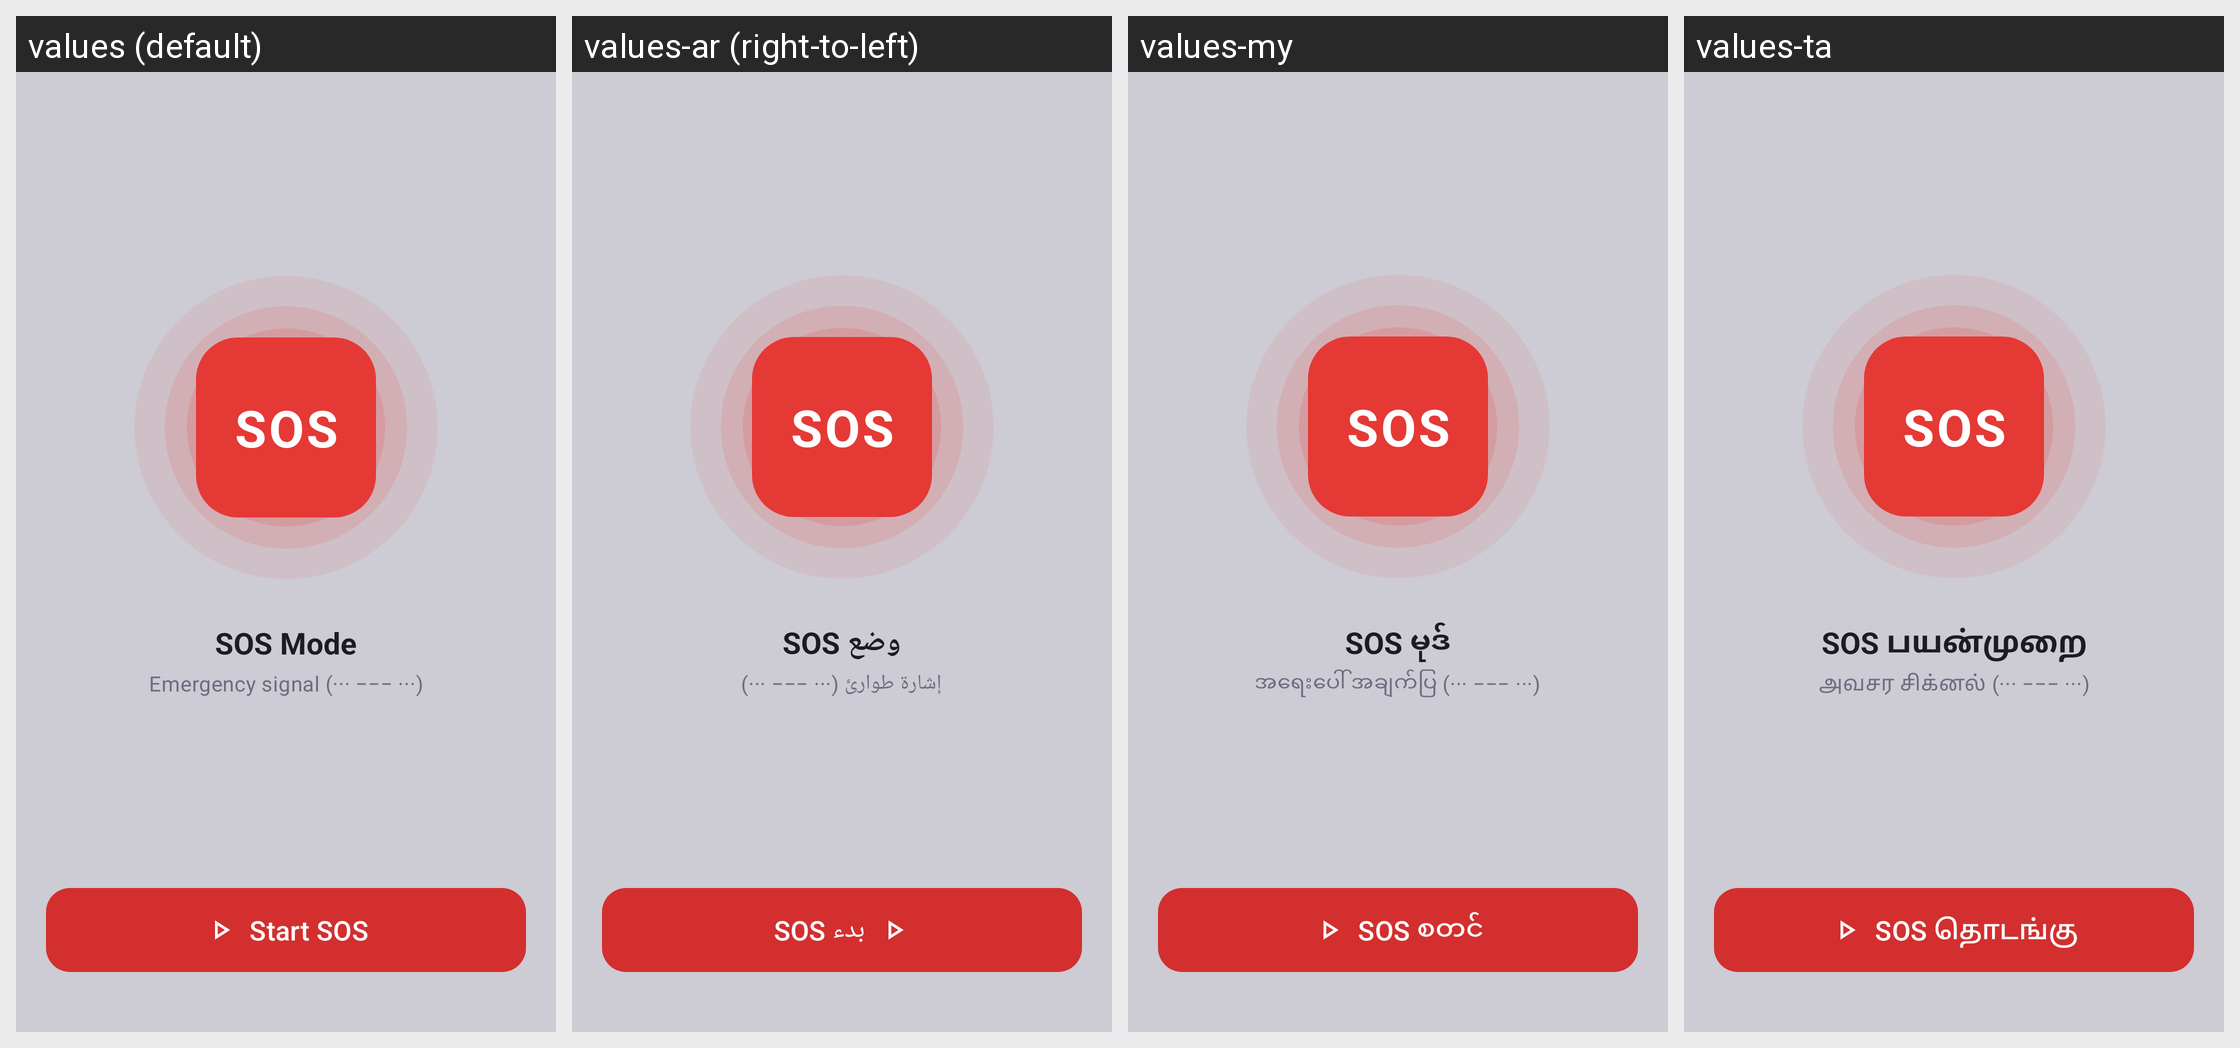

This grid shows one Android layout under several languages. Give, for every string resource on the screen, its name, the default text and each shown locale's text.
Android screen res/layout/layout_sos_mode.xml rendered under 4 locales, left to right: values (default), values-ar (right-to-left), values-my, values-ta. Device: Nexus 5 (rendered at 1080×1920; each locale shown at half size, 540×960, under a caption strip naming it); theme Theme.Torch.
Other locales in the repository, not shown: values-af, values-bn, values-da, values-de, values-es, values-fi, values-fr, values-gu, values-ha, values-hi, values-it, values-iw, values-ja, values-kn, values-ko, values-ku, values-ml, values-mr, values-ms, values-nb, values-nl, values-pa, values-ps, values-ru, values-sv, values-sw, values-te, values-ur, values-xh, values-zu.
Strings drawn on this screen, with the default value and each locale's value (text and hints the layout hard-codes, and strings that could not be matched under every locale, appear in the picture but are not listed):

sos
  values: SOS
  values-ar: SOS
  values-my: SOS
  values-ta: SOS

sos_mode
  values: SOS Mode
  values-ar: وضع SOS
  values-my: SOS မုဒ်
  values-ta: SOS பயன்முறை

sos_caption
  values: Emergency signal (··· −−− ···)
  values-ar: إشارة طوارئ (··· −−− ···)
  values-my: အရေးပေါ် အချက်ပြ (··· −−− ···)
  values-ta: அவசர சிக்னல் (··· −−− ···)

start_sos
  values: Start SOS
  values-ar: بدء SOS
  values-my: SOS စတင်
  values-ta: SOS தொடங்கு
